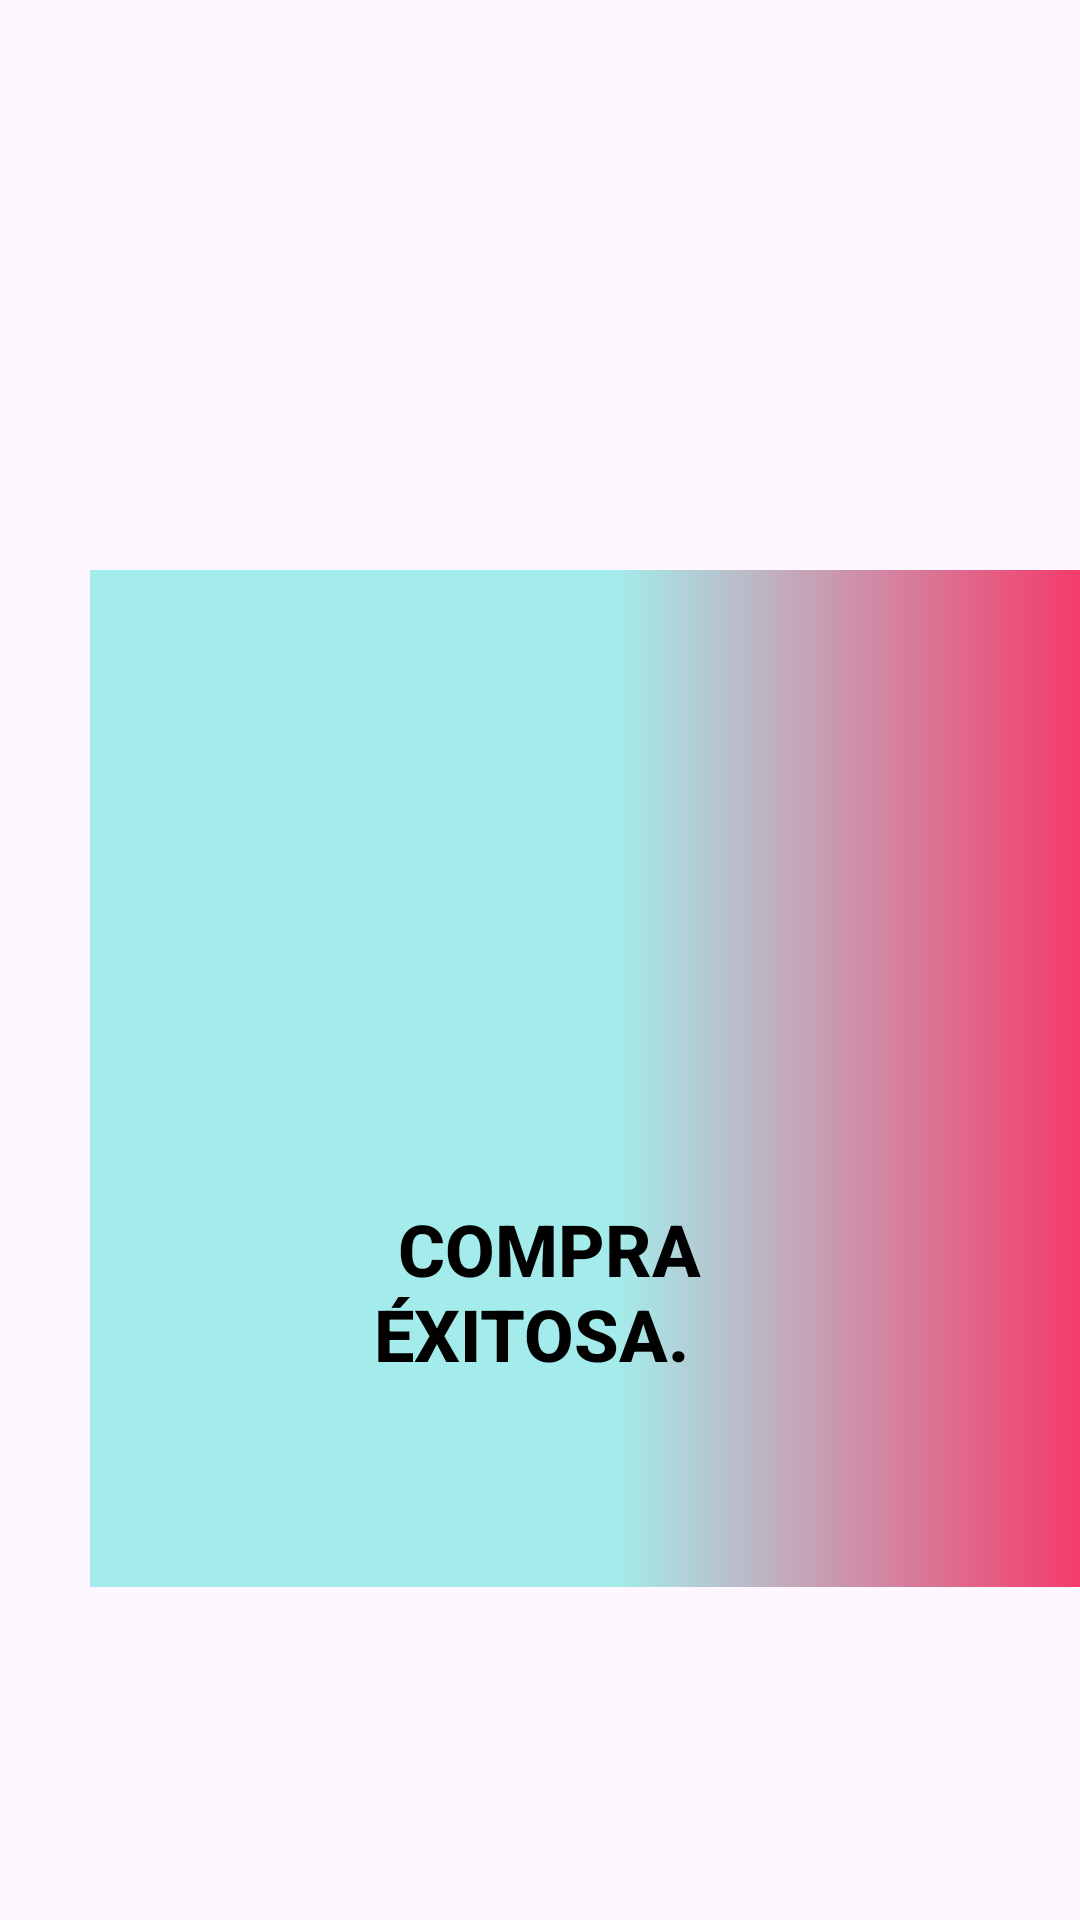

Write the Android layout XML for this screen, with the resource values it uses.
<!-- AndroidManifest.xml: application theme Theme.UtadeliciasApp -->
<!-- res/layout/fragment_cupon_no_disponible.xml -->
<?xml version="1.0" encoding="utf-8"?>
<FrameLayout xmlns:android="http://schemas.android.com/apk/res/android"
    xmlns:tools="http://schemas.android.com/tools"
    android:layout_width="match_parent"
    android:layout_height="match_parent"
    android:background="@drawable/fondo"
    tools:context=".ConfirmacionErronea">

    <TextView
        android:id="@+id/fondodeltexto2"
        android:layout_width="350dp"
        android:layout_height="339dp"
        android:layout_marginHorizontal="30dp"
        android:layout_marginTop="190dp"
        android:background="@drawable/gradiente"
        android:gravity="center" />

    <TextView
        android:id="@+id/textViewPalala"
        android:layout_width="wrap_content"
        android:layout_height="wrap_content"
        android:layout_marginHorizontal="95dp"
        android:layout_marginTop="400dp"
        android:fontFamily="sans-serif-medium"
        android:gravity="center"
        android:text=" COMPRA ÉXITOSA. "
        android:textColor="@color/black"
        android:textSize="24sp"
        android:textStyle="bold" />

    <ImageView
        android:id="@+id/fondoparaerroneo"
        android:layout_width="216dp"
        android:layout_height="227dp"
        android:layout_marginHorizontal="95dp"
        android:layout_marginTop="195dp"
        android:shadowColor="#000000"
        android:shadowDx="10"
        android:shadowDy="10"
        android:shadowRadius="1000"
        android:src="@drawable/cabitocelebra" />


</FrameLayout>
<!-- resources referenced by this layout -->
<resources>
  <color name="black">#FF000000</color>
  <!-- drawable gradiente (drawable) -->
  <shape xmlns:android="http://schemas.android.com/apk/res/android" android:shape="rectangle">
      <gradient
          android:startColor="@color/teal_200"
          android:centerColor="@color/teal_200"
          android:endColor="@color/colorSecondary"
          android:angle="0"/>
      <corners android:radius="0dp"/>
  </shape>
  <style name="Theme.UtadeliciasApp" parent="Theme.MaterialComponents.DayNight.NoActionBar">
          
          <item name="colorPrimary">@color/colorPrimary</item>
          <item name="colorPrimaryVariant">@color/colorPrimaryDark</item>
          <item name="colorOnPrimary">@color/white</item>
          
          <item name="colorSecondary">@color/colorSecondary</item>
          <item name="colorSecondaryVariant">@color/colorSecondaryDark</item>
          <item name="colorOnSecondary">@color/white</item>
          
          <item name="android:statusBarColor">?attr/colorPrimaryVariant</item>
          
      </style>
  <color name="teal_200">#A4ECEB</color>
  <color name="colorSecondary">#ff245b</color>
  <color name="colorPrimary">#00a7c0</color>
  <color name="colorPrimaryDark">#006575</color>
  <color name="white">#FFFFFFFF</color>
  <color name="colorSecondaryDark">#cc1c48</color>
</resources>
